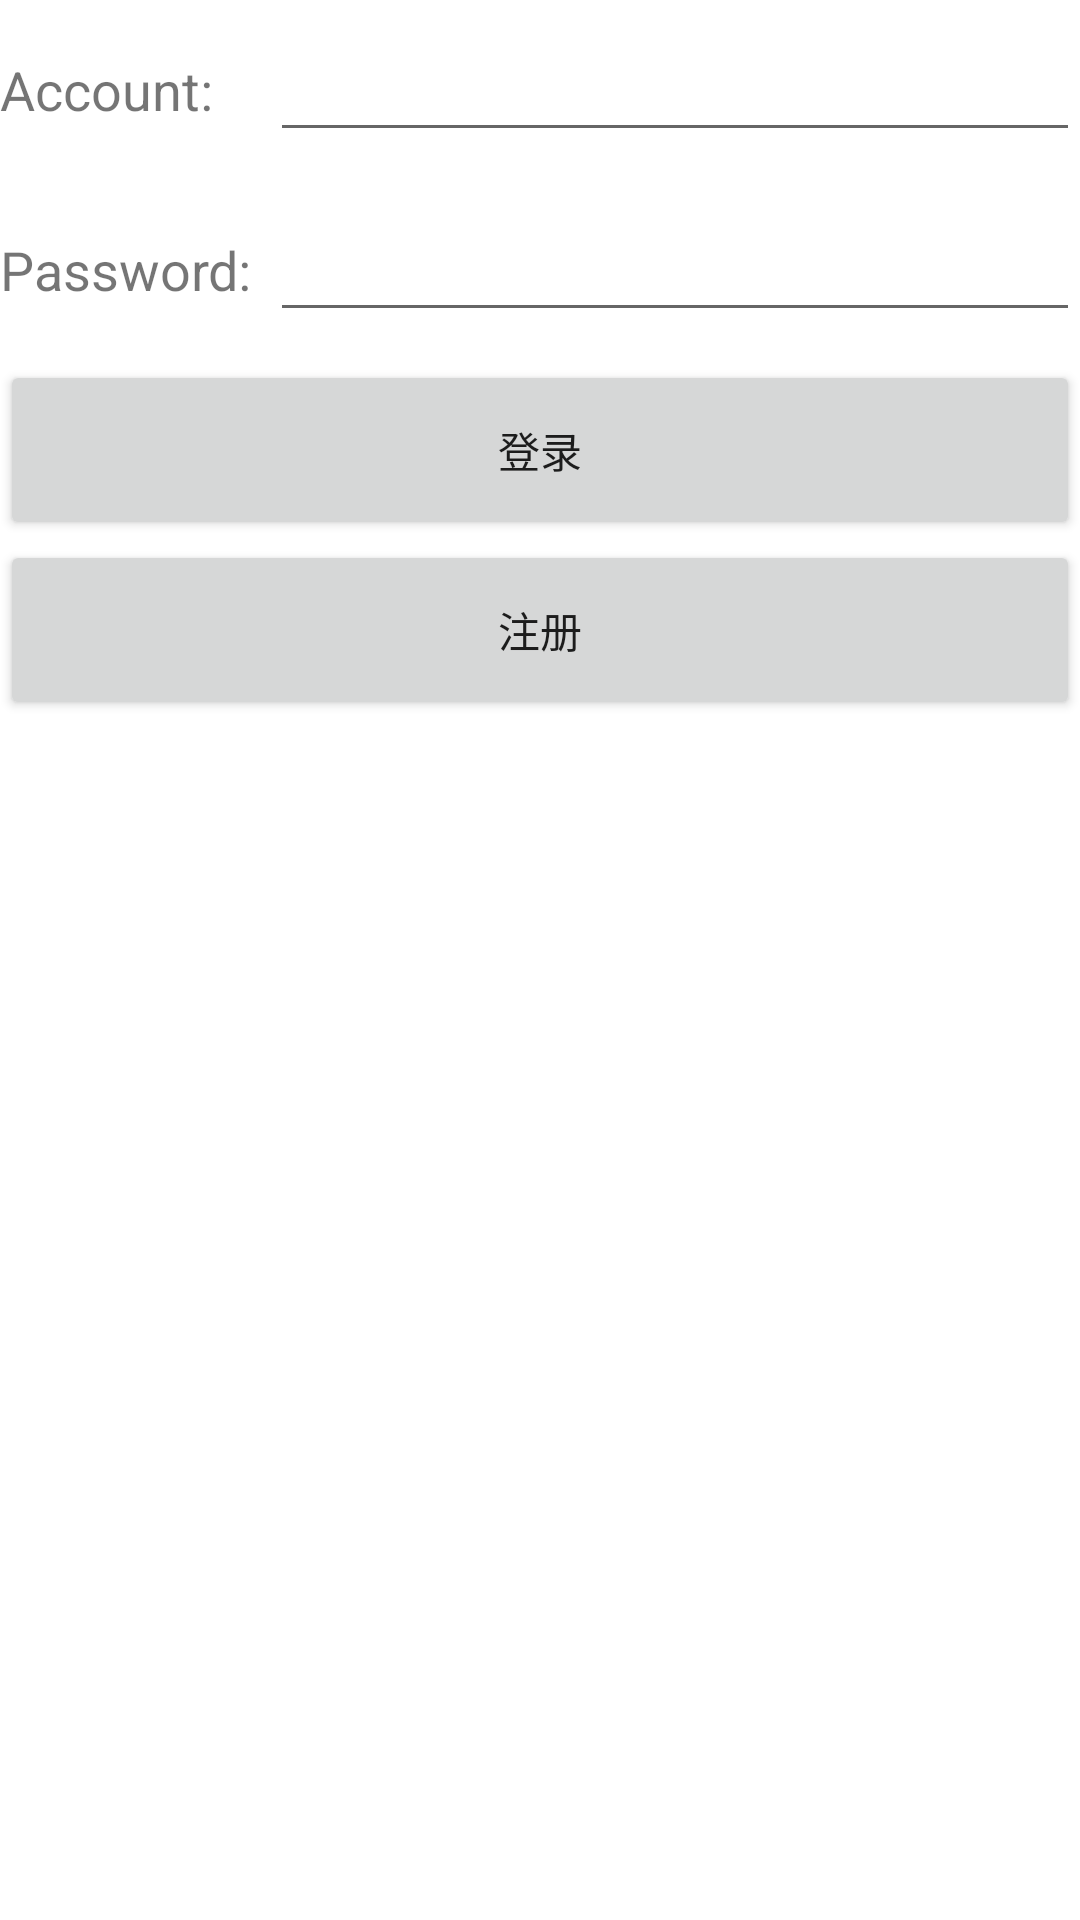

The Android layout XML behind this screen, and the referenced resources:
<!-- AndroidManifest.xml: application theme Theme.CreditEnough -->
<!-- res/layout/activity_login.xml -->
<LinearLayout xmlns:android="http://schemas.android.com/apk/res/android"
    android:orientation="vertical"
    android:layout_width="match_parent"
    android:layout_height="match_parent">

    <LinearLayout
        android:layout_width="match_parent"
        android:layout_height="60dp"
        android:orientation="horizontal">

        <TextView
            android:layout_width="90dp"
            android:layout_height="wrap_content"
            android:layout_gravity="center_vertical"
            android:text="Account:"
            android:textSize="18sp" />
        <EditText
            android:id="@+id/account"
            android:layout_width="0dp"
            android:layout_height="wrap_content"
            android:layout_gravity="center_vertical"
            android:layout_weight="1" />

    </LinearLayout>

    <LinearLayout
        android:orientation="horizontal"
        android:layout_width="match_parent"
        android:layout_height="60dp">
        <TextView
            android:layout_width="90dp"
            android:layout_height="wrap_content"
            android:layout_gravity="center_vertical"
            android:textSize="18sp"
            android:text="Password:"/>
        <EditText
            android:id="@+id/password"
            android:layout_width="0dp"
            android:layout_height="wrap_content"
            android:layout_weight="1"
            android:layout_gravity="center_vertical"
            android:inputType="textPassword"/>
    </LinearLayout>
    <Button
        android:id="@+id/login"
        android:layout_width="match_parent"
        android:layout_height="60dp"
        android:text="登录"/>
    <Button
        android:id="@+id/register"
        android:layout_width="match_parent"
        android:layout_height="60dp"
        android:text="注册"/>

</LinearLayout>
<!-- resources referenced by this layout -->
<resources>
  <style name="Theme.CreditEnough" parent="Theme.MaterialComponents.DayNight.DarkActionBar">
          
          <item name="colorPrimary">@color/purple_500</item>
          <item name="colorPrimaryVariant">@color/purple_700</item>
          <item name="colorOnPrimary">@color/white</item>
          
          <item name="colorSecondary">@color/teal_200</item>
          <item name="colorSecondaryVariant">@color/teal_700</item>
          <item name="colorOnSecondary">@color/black</item>
          
          <item name="android:statusBarColor" tools:targetApi="l">?attr/colorPrimaryVariant</item>
          
      </style>
  <!-- not gathered from this repository: default colours our renderer supplied (Android Studio template values) -->
  <color name="purple_500">#FF6200EE</color>
  <color name="purple_700">#FF3700B3</color>
  <color name="teal_200">#FF03DAC5</color>
  <color name="teal_700">#FF018786</color>
  <color name="black">#FF000000</color>
  <color name="white">#FFFFFFFF</color>
</resources>
